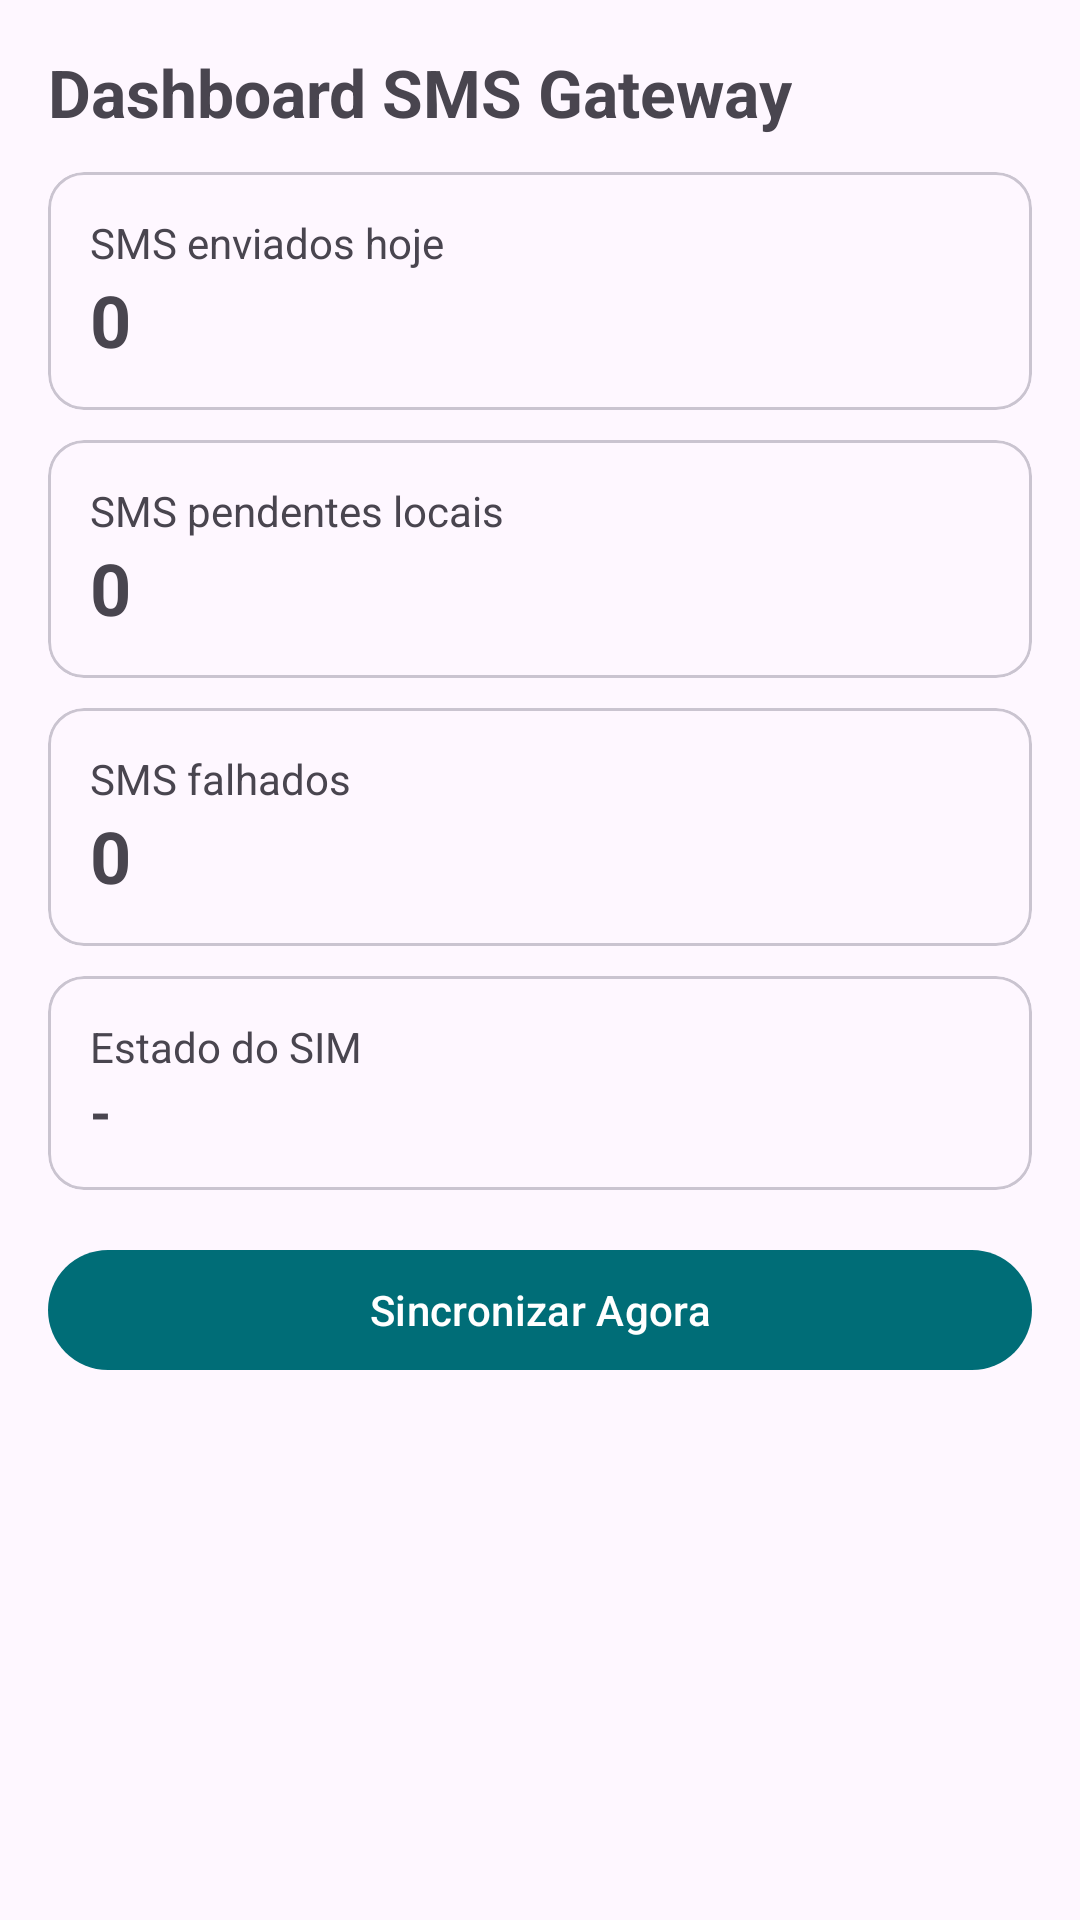

Produce the Android XML layout that renders to this screen, including the resource entries it uses.
<!-- AndroidManifest.xml: application theme Theme.SmsGateway -->
<!-- res/layout/fragment_dashboard.xml -->
<?xml version="1.0" encoding="utf-8"?>
<ScrollView xmlns:android="http://schemas.android.com/apk/res/android"
  android:layout_width="match_parent"
  android:layout_height="match_parent"
  android:padding="16dp">

  <LinearLayout
    android:layout_width="match_parent"
    android:layout_height="wrap_content"
    android:orientation="vertical">

    <TextView
      android:layout_width="wrap_content"
      android:layout_height="wrap_content"
      android:text="Dashboard SMS Gateway"
      android:textSize="22sp"
      android:textStyle="bold" />

    <com.google.android.material.card.MaterialCardView
      android:layout_width="match_parent"
      android:layout_height="wrap_content"
      android:layout_marginTop="12dp">

      <LinearLayout
        android:layout_width="match_parent"
        android:layout_height="wrap_content"
        android:orientation="vertical"
        android:padding="14dp">

        <TextView
          android:layout_width="wrap_content"
          android:layout_height="wrap_content"
          android:text="SMS enviados hoje" />
        <TextView
          android:id="@+id/tv_sent_today"
          android:layout_width="wrap_content"
          android:layout_height="wrap_content"
          android:text="0"
          android:textSize="24sp"
          android:textStyle="bold" />
      </LinearLayout>
    </com.google.android.material.card.MaterialCardView>

    <com.google.android.material.card.MaterialCardView
      android:layout_width="match_parent"
      android:layout_height="wrap_content"
      android:layout_marginTop="10dp">
      <LinearLayout
        android:layout_width="match_parent"
        android:layout_height="wrap_content"
        android:orientation="vertical"
        android:padding="14dp">
        <TextView
          android:layout_width="wrap_content"
          android:layout_height="wrap_content"
          android:text="SMS pendentes locais" />
        <TextView
          android:id="@+id/tv_pending"
          android:layout_width="wrap_content"
          android:layout_height="wrap_content"
          android:text="0"
          android:textSize="24sp"
          android:textStyle="bold" />
      </LinearLayout>
    </com.google.android.material.card.MaterialCardView>

    <com.google.android.material.card.MaterialCardView
      android:layout_width="match_parent"
      android:layout_height="wrap_content"
      android:layout_marginTop="10dp">
      <LinearLayout
        android:layout_width="match_parent"
        android:layout_height="wrap_content"
        android:orientation="vertical"
        android:padding="14dp">
        <TextView
          android:layout_width="wrap_content"
          android:layout_height="wrap_content"
          android:text="SMS falhados" />
        <TextView
          android:id="@+id/tv_failed"
          android:layout_width="wrap_content"
          android:layout_height="wrap_content"
          android:text="0"
          android:textSize="24sp"
          android:textStyle="bold" />
      </LinearLayout>
    </com.google.android.material.card.MaterialCardView>

    <com.google.android.material.card.MaterialCardView
      android:layout_width="match_parent"
      android:layout_height="wrap_content"
      android:layout_marginTop="10dp">
      <LinearLayout
        android:layout_width="match_parent"
        android:layout_height="wrap_content"
        android:orientation="vertical"
        android:padding="14dp">
        <TextView
          android:layout_width="wrap_content"
          android:layout_height="wrap_content"
          android:text="Estado do SIM" />
        <TextView
          android:id="@+id/tv_sim_state"
          android:layout_width="wrap_content"
          android:layout_height="wrap_content"
          android:text="-"
          android:textSize="18sp"
          android:textStyle="bold" />
      </LinearLayout>
    </com.google.android.material.card.MaterialCardView>

    <com.google.android.material.button.MaterialButton
      android:id="@+id/btn_manual_sync"
      android:layout_width="match_parent"
      android:layout_height="wrap_content"
      android:layout_marginTop="16dp"
      android:text="Sincronizar Agora" />

  </LinearLayout>
</ScrollView>
<!-- resources referenced by this layout -->
<resources>
  <style name="Theme.SmsGateway" parent="Theme.Material3.Light.NoActionBar">
      <item name="colorPrimary">#006D77</item>
      <item name="colorOnPrimary">#FFFFFF</item>
      <item name="android:statusBarColor" tools:targetApi="l">#006D77</item>
    </style>
</resources>
